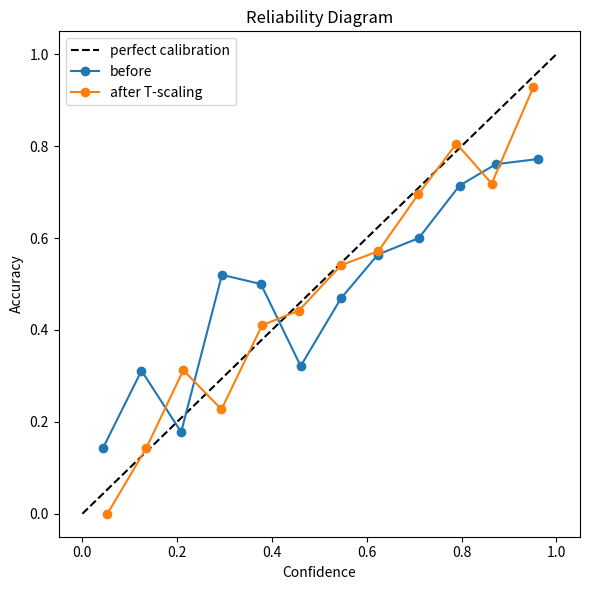

Python code for this plot:
from __future__ import annotations

import math
import random
from typing import List, Tuple


def sigmoid(x: float) -> float:
    return 1.0 / (1.0 + math.exp(-max(-35, min(35, x))))


def make_logits_and_labels(n: int = 1200, seed: int = 42) -> Tuple[List[float], List[int]]:
    random.seed(seed)
    logits, labels = [], []

    for _ in range(n):
        x = random.gauss(0, 1)
        true_p = sigmoid(1.2 * x)
        y = 1 if random.random() < true_p else 0

        # intentionally overconfident model logits
        logit = 2.0 * x + random.gauss(0, 0.4)
        logits.append(logit)
        labels.append(y)

    return logits, labels


def probs_from_logits(logits: List[float], T: float = 1.0) -> List[float]:
    return [sigmoid(z / T) for z in logits]


def ece(probs: List[float], labels: List[int], n_bins: int = 10):
    bins = [[] for _ in range(n_bins)]
    for p, y in zip(probs, labels):
        idx = min(n_bins - 1, int(p * n_bins))
        bins[idx].append((p, y))

    total = len(probs)
    e = 0.0
    rel_x, rel_y, counts = [], [], []
    for b in bins:
        if not b:
            rel_x.append(0.0)
            rel_y.append(0.0)
            counts.append(0)
            continue
        conf = sum(p for p, _ in b) / len(b)
        acc = sum(y for _, y in b) / len(b)
        e += (len(b) / total) * abs(acc - conf)
        rel_x.append(conf)
        rel_y.append(acc)
        counts.append(len(b))

    return e, rel_x, rel_y, counts


def nll(probs: List[float], labels: List[int]) -> float:
    s = 0.0
    for p, y in zip(probs, labels):
        p = min(1 - 1e-12, max(1e-12, p))
        s += -(y * math.log(p) + (1 - y) * math.log(1 - p))
    return s / len(probs)


def tune_temperature(logits: List[float], labels: List[int], grid=None) -> float:
    if grid is None:
        grid = [0.5 + i * 0.05 for i in range(41)]

    best_T, best_nll = grid[0], float("inf")
    for T in grid:
        p = probs_from_logits(logits, T=T)
        val = nll(p, labels)
        if val < best_nll:
            best_nll = val
            best_T = T
    return best_T


def maybe_plot(rel_x1, rel_y1, rel_x2, rel_y2):
    try:
        import matplotlib.pyplot as plt
    except Exception:
        print("Reliability points before:", [(round(x, 3), round(y, 3)) for x, y in zip(rel_x1, rel_y1)])
        print("Reliability points after :", [(round(x, 3), round(y, 3)) for x, y in zip(rel_x2, rel_y2)])
        return

    plt.figure(figsize=(6, 6))
    plt.plot([0, 1], [0, 1], "k--", label="perfect calibration")
    plt.plot(rel_x1, rel_y1, marker="o", label="before")
    plt.plot(rel_x2, rel_y2, marker="o", label="after T-scaling")
    plt.xlabel("Confidence")
    plt.ylabel("Accuracy")
    plt.title("Reliability Diagram")
    plt.legend()
    plt.tight_layout()
    plt.show()


if __name__ == "__main__":
    logits, labels = make_logits_and_labels(n=1400, seed=13)

    split = 900
    log_train, y_train = logits[:split], labels[:split]
    log_test, y_test = logits[split:], labels[split:]

    p_before = probs_from_logits(log_test, T=1.0)
    e_before, x1, y1, _ = ece(p_before, y_test, n_bins=12)

    T = tune_temperature(log_train, y_train)
    p_after = probs_from_logits(log_test, T=T)
    e_after, x2, y2, _ = ece(p_after, y_test, n_bins=12)

    print("Best temperature:", round(T, 3))
    print("ECE before:", round(e_before, 5))
    print("ECE after :", round(e_after, 5))

    maybe_plot(x1, y1, x2, y2)
